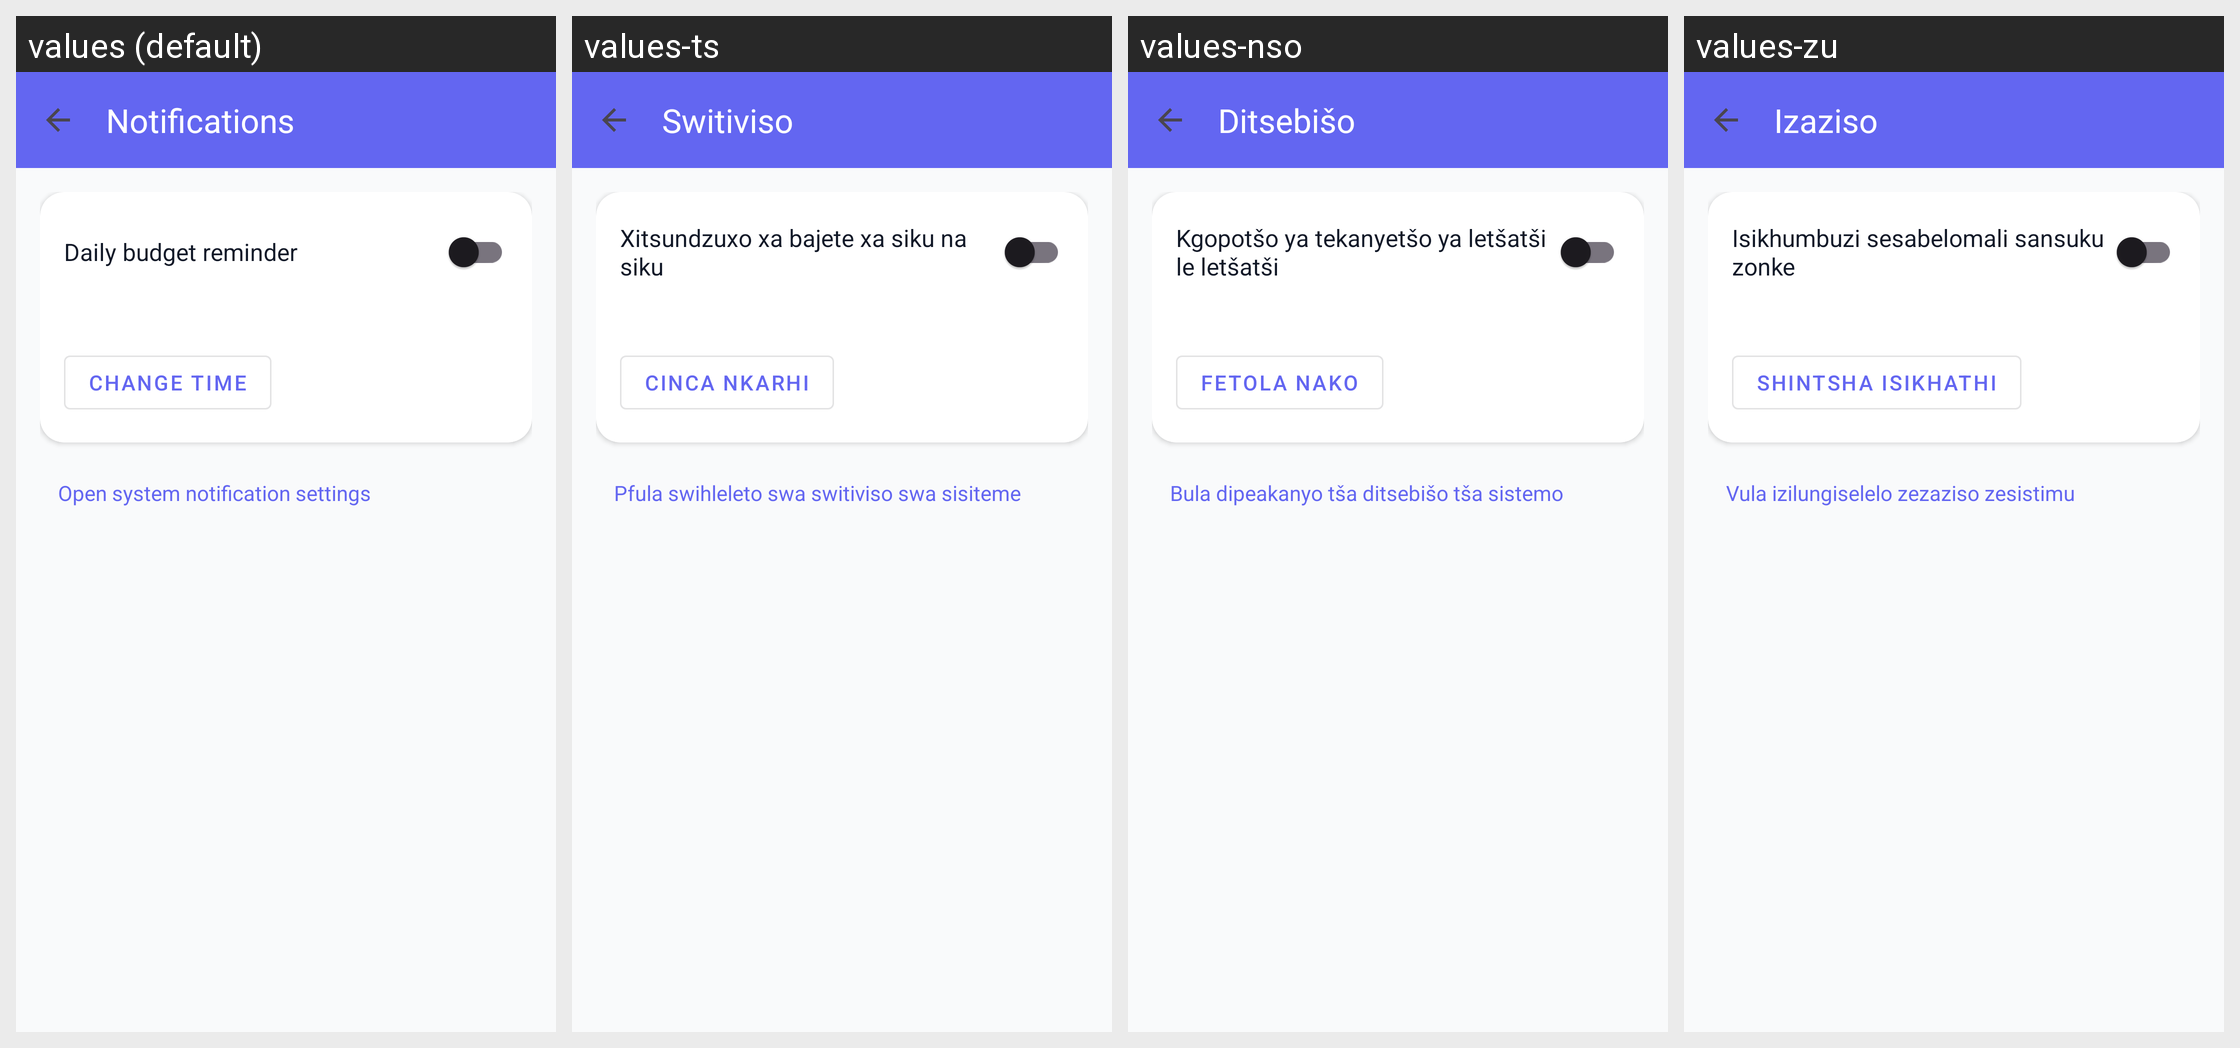

This grid shows one Android layout under several languages. Give, for every string resource on the screen, its name, the default text and each shown locale's text.
Android screen res/layout/activity_notifications.xml rendered under 4 locales, left to right: values (default), values-ts, values-nso, values-zu. Device: Nexus 5 (rendered at 1080×1920; each locale shown at half size, 540×960, under a caption strip naming it); theme Theme.BankSmart.
Other locales in the repository, not shown: values-af.
Strings drawn on this screen, with the default value and each locale's value (text and hints the layout hard-codes, and strings that could not be matched under every locale, appear in the picture but are not listed):

notifications
  values: Notifications
  values-ts: Switiviso
  values-nso: Ditsebišo
  values-zu: Izaziso

reminder_daily_title
  values: Daily budget reminder
  values-ts: Xitsundzuxo xa bajete xa siku na siku
  values-nso: Kgopotšo ya tekanyetšo ya letšatši le letšatši
  values-zu: Isikhumbuzi sesabelomali sansuku zonke

reminder_change_time
  values: Change time
  values-ts: Cinca nkarhi
  values-nso: Fetola nako
  values-zu: Shintsha isikhathi

open_system_notification_settings
  values: Open system notification settings
  values-ts: Pfula swihleleto swa switiviso swa sisiteme
  values-nso: Bula dipeakanyo tša ditsebišo tša sistemo
  values-zu: Vula izilungiselelo zezaziso zesistimu
